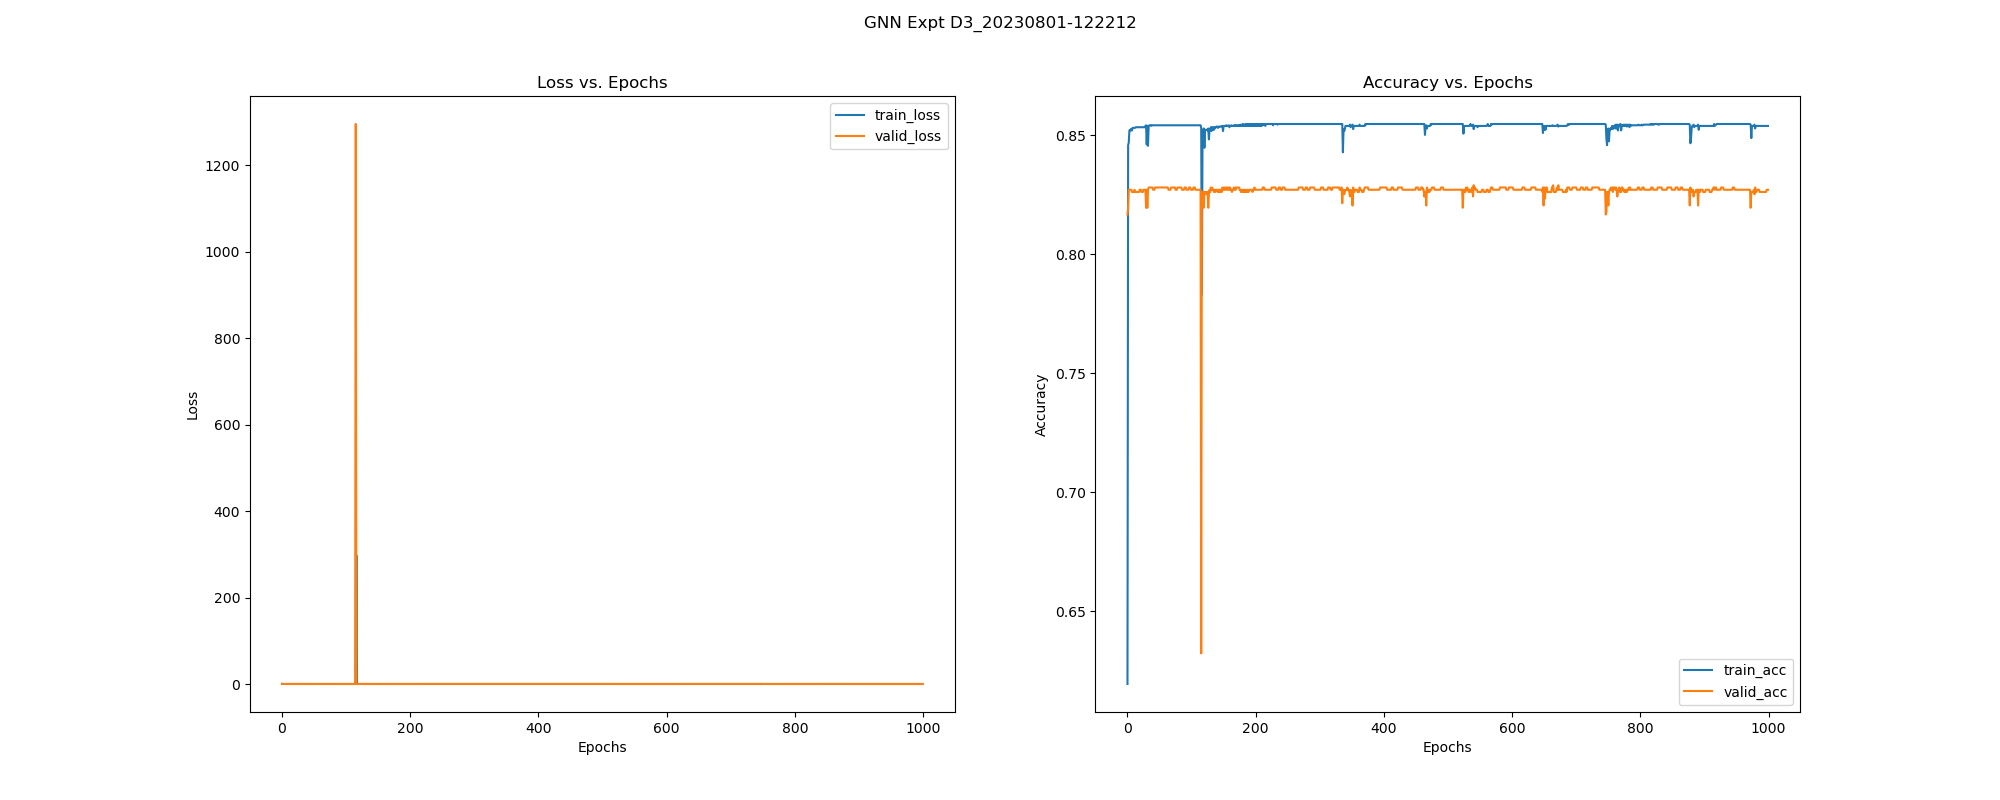

Values plotted in this chart, from the file beside it:
, epoch, train_loss, train_acc, train_pre, train_rec, train_f1, train_auc, train_mcc, valid_loss, valid_acc, valid_pre, valid_rec, valid_f1, valid_auc, valid_mcc, test_acc, test_pre, test_rec, test_f1, test_auc, test_mcc, test_pr-auc, train_pr-auc
0, 0.0, 0.7242, 0.6195, 0.0, 0.0, 0.0, 0.6268, -0.08643, 0.4343, 0.8166, 1.0, 0.5013, 0.6678, 0.7534, 0.6234, 0.7925, 1.0, 0.4365, 0.6078, 0.7259, 0.5733, 0.8268, 0.4074
1, 1.0, 0.3926, 0.8457, 1.0, 0.5806, 0.7347, 0.6342, 0.6832, 0.4282, 0.8195, 1.0, 0.509, 0.6746, 0.7647, 0.6292, 0.7925, 1.0, 0.4365, 0.6078, 0.7462, 0.5733, 0.8397, 0.7276
2, 2.0, 0.3894, 0.8468, 0.9975, 0.585, 0.7375, 0.6952, 0.6849, 0.423, 0.827, 1.0, 0.5296, 0.6924, 0.7665, 0.6448, 0.8075, 1.0, 0.4772, 0.646, 0.7454, 0.6047, 0.8371, 0.7529
3, 3.0, 0.3851, 0.8519, 0.9916, 0.6026, 0.7497, 0.7074, 0.694, 0.4227, 0.827, 1.0, 0.5296, 0.6924, 0.764, 0.6448, 0.8075, 1.0, 0.4772, 0.646, 0.7454, 0.6047, 0.8371, 0.7569
4, 4.0, 0.3847, 0.8519, 0.9916, 0.6026, 0.7497, 0.7076, 0.694, 0.4222, 0.827, 1.0, 0.5296, 0.6924, 0.764, 0.6448, 0.8075, 1.0, 0.4772, 0.646, 0.7454, 0.6047, 0.8371, 0.757
5, 5.0, 0.3838, 0.8525, 0.994, 0.6026, 0.7503, 0.708, 0.6956, 0.4222, 0.827, 1.0, 0.5296, 0.6924, 0.7654, 0.6448, 0.8075, 1.0, 0.4772, 0.646, 0.7462, 0.6047, 0.8397, 0.7571
6, 6.0, 0.3842, 0.8519, 0.9916, 0.6026, 0.7497, 0.7081, 0.694, 0.4225, 0.827, 1.0, 0.5296, 0.6924, 0.7654, 0.6448, 0.8075, 1.0, 0.4772, 0.646, 0.7462, 0.6047, 0.8397, 0.7572
7, 7.0, 0.3842, 0.8519, 0.9916, 0.6026, 0.7497, 0.7076, 0.694, 0.4214, 0.8261, 0.9952, 0.5296, 0.6913, 0.7643, 0.6418, 0.8075, 1.0, 0.4772, 0.646, 0.7454, 0.6047, 0.8371, 0.757
8, 8.0, 0.3831, 0.853, 0.9964, 0.6026, 0.751, 0.7061, 0.6972, 0.4214, 0.8261, 0.9952, 0.5296, 0.6913, 0.7641, 0.6418, 0.8075, 1.0, 0.4772, 0.646, 0.7462, 0.6047, 0.8397, 0.7566
9, 9.0, 0.3825, 0.853, 0.9964, 0.6026, 0.751, 0.7067, 0.6972, 0.4213, 0.8261, 0.9952, 0.5296, 0.6913, 0.7641, 0.6418, 0.8075, 1.0, 0.4772, 0.646, 0.7462, 0.6047, 0.8397, 0.7568
10, 10.0, 0.3825, 0.853, 0.9964, 0.6026, 0.751, 0.7067, 0.6972, 0.421, 0.8261, 0.9952, 0.5296, 0.6913, 0.7641, 0.6418, 0.8075, 1.0, 0.4772, 0.646, 0.7462, 0.6047, 0.8397, 0.7568
11, 11.0, 0.3818, 0.853, 0.9964, 0.6026, 0.751, 0.7072, 0.6972, 0.421, 0.827, 1.0, 0.5296, 0.6924, 0.7644, 0.6448, 0.8131, 1.0, 0.4924, 0.6599, 0.7462, 0.6164, 0.8397, 0.757
12, 12.0, 0.3819, 0.853, 0.9964, 0.6026, 0.751, 0.7072, 0.6972, 0.4208, 0.8261, 0.9952, 0.5296, 0.6913, 0.7644, 0.6418, 0.8131, 1.0, 0.4924, 0.6599, 0.7462, 0.6164, 0.8397, 0.757
13, 13.0, 0.3817, 0.8533, 0.9964, 0.6034, 0.7516, 0.7072, 0.6978, 0.4206, 0.8261, 0.9952, 0.5296, 0.6913, 0.7644, 0.6418, 0.8131, 1.0, 0.4924, 0.6599, 0.7462, 0.6164, 0.8397, 0.757
14, 14.0, 0.3814, 0.8533, 0.9964, 0.6034, 0.7516, 0.7071, 0.6978, 0.4205, 0.8261, 0.9952, 0.5296, 0.6913, 0.7637, 0.6418, 0.8131, 1.0, 0.4924, 0.6599, 0.7462, 0.6164, 0.8397, 0.7569
15, 15.0, 0.3811, 0.8533, 0.9964, 0.6034, 0.7516, 0.7071, 0.6978, 0.4204, 0.8261, 0.9952, 0.5296, 0.6913, 0.7637, 0.6418, 0.8131, 1.0, 0.4924, 0.6599, 0.7462, 0.6164, 0.8397, 0.7569
16, 16.0, 0.381, 0.8533, 0.9964, 0.6034, 0.7516, 0.7071, 0.6978, 0.4204, 0.8261, 0.9952, 0.5296, 0.6913, 0.7637, 0.6418, 0.8131, 1.0, 0.4924, 0.6599, 0.7462, 0.6164, 0.8397, 0.7569
17, 17.0, 0.3808, 0.8533, 0.9964, 0.6034, 0.7516, 0.7071, 0.6978, 0.4204, 0.8261, 0.9952, 0.5296, 0.6913, 0.7637, 0.6418, 0.8131, 1.0, 0.4924, 0.6599, 0.7462, 0.6164, 0.8397, 0.7569
18, 18.0, 0.3807, 0.8533, 0.9964, 0.6034, 0.7516, 0.7071, 0.6978, 0.4203, 0.8261, 0.9952, 0.5296, 0.6913, 0.7637, 0.6418, 0.8131, 1.0, 0.4924, 0.6599, 0.7462, 0.6164, 0.8397, 0.7569
19, 19.0, 0.3807, 0.8533, 0.9964, 0.6034, 0.7516, 0.7071, 0.6978, 0.4189, 0.827, 0.9952, 0.5321, 0.6935, 0.765, 0.6438, 0.8131, 1.0, 0.4924, 0.6599, 0.7462, 0.6164, 0.8397, 0.7569
20, 20.0, 0.3806, 0.8533, 0.9964, 0.6034, 0.7516, 0.7071, 0.6978, 0.4188, 0.827, 0.9952, 0.5321, 0.6935, 0.765, 0.6438, 0.8131, 1.0, 0.4924, 0.6599, 0.7462, 0.6164, 0.8397, 0.7569
21, 21.0, 0.3805, 0.8533, 0.9964, 0.6034, 0.7516, 0.7071, 0.6978, 0.4188, 0.827, 0.9952, 0.5321, 0.6935, 0.765, 0.6438, 0.8131, 1.0, 0.4924, 0.6599, 0.7462, 0.6164, 0.8397, 0.7569
22, 22.0, 0.3805, 0.8533, 0.9964, 0.6034, 0.7516, 0.7054, 0.6978, 0.4202, 0.8261, 0.9952, 0.5296, 0.6913, 0.7637, 0.6418, 0.8131, 1.0, 0.4924, 0.6599, 0.7462, 0.6164, 0.8397, 0.7564
23, 23.0, 0.3803, 0.8533, 0.9964, 0.6034, 0.7516, 0.7054, 0.6978, 0.4201, 0.8261, 0.9952, 0.5296, 0.6913, 0.7637, 0.6418, 0.8131, 1.0, 0.4924, 0.6599, 0.7462, 0.6164, 0.8397, 0.7564
24, 24.0, 0.3804, 0.8533, 0.9964, 0.6034, 0.7516, 0.7037, 0.6978, 0.4202, 0.8261, 0.9952, 0.5296, 0.6913, 0.7637, 0.6418, 0.8131, 1.0, 0.4924, 0.6599, 0.7462, 0.6164, 0.8397, 0.7559
25, 25.0, 0.3802, 0.8533, 0.9964, 0.6034, 0.7516, 0.7037, 0.6978, 0.4201, 0.827, 1.0, 0.5296, 0.6924, 0.7637, 0.6448, 0.8131, 1.0, 0.4924, 0.6599, 0.7462, 0.6164, 0.8397, 0.7559
26, 26.0, 0.3802, 0.8533, 0.9964, 0.6034, 0.7516, 0.7018, 0.6978, 0.4202, 0.827, 1.0, 0.5296, 0.6924, 0.7637, 0.6448, 0.8131, 1.0, 0.4924, 0.6599, 0.7462, 0.6164, 0.8397, 0.7553
27, 27.0, 0.3805, 0.8533, 0.9964, 0.6034, 0.7516, 0.7018, 0.6978, 0.4204, 0.827, 1.0, 0.5296, 0.6924, 0.7637, 0.6448, 0.8131, 1.0, 0.4924, 0.6599, 0.7462, 0.6164, 0.8397, 0.7553
28, 28.0, 0.3804, 0.8538, 0.9964, 0.6048, 0.7527, 0.7018, 0.6989, 0.4208, 0.827, 1.0, 0.5296, 0.6924, 0.7648, 0.6448, 0.8131, 1.0, 0.4924, 0.6599, 0.7462, 0.6164, 0.8397, 0.7553
29, 29.0, 0.3803, 0.8541, 0.9976, 0.6048, 0.7531, 0.702, 0.6997, 0.4303, 0.8195, 1.0, 0.509, 0.6746, 0.7558, 0.6292, 0.7981, 1.0, 0.4518, 0.6224, 0.731, 0.5851, 0.83, 0.7553
30, 30.0, 0.3914, 0.846, 0.9987, 0.5821, 0.7355, 0.6616, 0.6835, 0.4214, 0.827, 1.0, 0.5296, 0.6924, 0.7637, 0.6448, 0.8131, 1.0, 0.4924, 0.6599, 0.7462, 0.6164, 0.8397, 0.7328
31, 31.0, 0.3808, 0.8538, 0.9964, 0.6048, 0.7527, 0.6982, 0.6989, 0.4305, 0.8195, 1.0, 0.509, 0.6746, 0.7545, 0.6292, 0.7981, 1.0, 0.4518, 0.6224, 0.7259, 0.5851, 0.8268, 0.7542
32, 32.0, 0.3915, 0.8455, 0.9975, 0.5814, 0.7346, 0.6596, 0.6821, 0.4202, 0.827, 1.0, 0.5296, 0.6924, 0.7637, 0.6448, 0.8131, 1.0, 0.4924, 0.6599, 0.7462, 0.6164, 0.8397, 0.7323
33, 33.0, 0.3804, 0.8536, 0.9964, 0.6041, 0.7522, 0.6979, 0.6983, 0.4184, 0.828, 1.0, 0.5321, 0.6946, 0.765, 0.6468, 0.8131, 1.0, 0.4924, 0.6599, 0.7462, 0.6164, 0.8397, 0.7541
34, 34.0, 0.3798, 0.8541, 1.0, 0.6034, 0.7526, 0.6971, 0.7002, 0.4192, 0.828, 1.0, 0.5321, 0.6946, 0.7661, 0.6468, 0.8131, 1.0, 0.4924, 0.6599, 0.7462, 0.6164, 0.8397, 0.7532
35, 35.0, 0.38, 0.8541, 0.9976, 0.6048, 0.7531, 0.6981, 0.6997, 0.4185, 0.828, 1.0, 0.5321, 0.6946, 0.7657, 0.6468, 0.8131, 1.0, 0.4924, 0.6599, 0.7462, 0.6164, 0.8397, 0.7542
36, 36.0, 0.38, 0.8541, 1.0, 0.6034, 0.7526, 0.6971, 0.7002, 0.4182, 0.828, 1.0, 0.5321, 0.6946, 0.7661, 0.6468, 0.8131, 1.0, 0.4924, 0.6599, 0.7462, 0.6164, 0.8397, 0.7532
37, 37.0, 0.3797, 0.8538, 0.9988, 0.6034, 0.7523, 0.6971, 0.6994, 0.418, 0.828, 1.0, 0.5321, 0.6946, 0.7657, 0.6468, 0.8131, 1.0, 0.4924, 0.6599, 0.7462, 0.6164, 0.8397, 0.7532
38, 38.0, 0.3793, 0.8541, 1.0, 0.6034, 0.7526, 0.6972, 0.7002, 0.418, 0.828, 1.0, 0.5321, 0.6946, 0.7661, 0.6468, 0.8131, 1.0, 0.4924, 0.6599, 0.7462, 0.6164, 0.8397, 0.7533
39, 39.0, 0.3794, 0.8541, 1.0, 0.6034, 0.7526, 0.6971, 0.7002, 0.4179, 0.828, 1.0, 0.5321, 0.6946, 0.7661, 0.6468, 0.8131, 1.0, 0.4924, 0.6599, 0.7462, 0.6164, 0.8397, 0.7532
40, 40.0, 0.3792, 0.8541, 1.0, 0.6034, 0.7526, 0.6972, 0.7002, 0.4193, 0.827, 1.0, 0.5296, 0.6924, 0.7648, 0.6448, 0.8131, 1.0, 0.4924, 0.6599, 0.7462, 0.6164, 0.8397, 0.7533
41, 41.0, 0.3791, 0.8541, 1.0, 0.6034, 0.7526, 0.6972, 0.7002, 0.4193, 0.827, 1.0, 0.5296, 0.6924, 0.7648, 0.6448, 0.8131, 1.0, 0.4924, 0.6599, 0.7462, 0.6164, 0.8397, 0.7533
42, 42.0, 0.3792, 0.8541, 1.0, 0.6034, 0.7526, 0.6972, 0.7002, 0.4193, 0.827, 1.0, 0.5296, 0.6924, 0.7648, 0.6448, 0.8131, 1.0, 0.4924, 0.6599, 0.7462, 0.6164, 0.8397, 0.7533
43, 43.0, 0.3791, 0.8541, 1.0, 0.6034, 0.7526, 0.6972, 0.7002, 0.4179, 0.828, 1.0, 0.5321, 0.6946, 0.7661, 0.6468, 0.8131, 1.0, 0.4924, 0.6599, 0.7462, 0.6164, 0.8397, 0.7533
44, 44.0, 0.3792, 0.8541, 1.0, 0.6034, 0.7526, 0.697, 0.7002, 0.4179, 0.828, 1.0, 0.5321, 0.6946, 0.7654, 0.6468, 0.8131, 1.0, 0.4924, 0.6599, 0.7462, 0.6164, 0.8397, 0.7532
45, 45.0, 0.3791, 0.8541, 1.0, 0.6034, 0.7526, 0.697, 0.7002, 0.4178, 0.828, 1.0, 0.5321, 0.6946, 0.7654, 0.6468, 0.8131, 1.0, 0.4924, 0.6599, 0.7462, 0.6164, 0.8397, 0.7532
46, 46.0, 0.3791, 0.8541, 1.0, 0.6034, 0.7526, 0.697, 0.7002, 0.4178, 0.828, 1.0, 0.5321, 0.6946, 0.7654, 0.6468, 0.8131, 1.0, 0.4924, 0.6599, 0.7462, 0.6164, 0.8397, 0.7532
47, 47.0, 0.379, 0.8541, 1.0, 0.6034, 0.7526, 0.697, 0.7002, 0.4178, 0.828, 1.0, 0.5321, 0.6946, 0.7654, 0.6468, 0.8131, 1.0, 0.4924, 0.6599, 0.7462, 0.6164, 0.8397, 0.7532
48, 48.0, 0.379, 0.8541, 1.0, 0.6034, 0.7526, 0.6972, 0.7002, 0.4178, 0.828, 1.0, 0.5321, 0.6946, 0.7661, 0.6468, 0.8131, 1.0, 0.4924, 0.6599, 0.7462, 0.6164, 0.8397, 0.7533
49, 49.0, 0.379, 0.8541, 1.0, 0.6034, 0.7526, 0.6972, 0.7002, 0.4178, 0.828, 1.0, 0.5321, 0.6946, 0.7661, 0.6468, 0.8131, 1.0, 0.4924, 0.6599, 0.7462, 0.6164, 0.8397, 0.7533
50, 50.0, 0.3789, 0.8541, 1.0, 0.6034, 0.7526, 0.6972, 0.7002, 0.4178, 0.828, 1.0, 0.5321, 0.6946, 0.7661, 0.6468, 0.8131, 1.0, 0.4924, 0.6599, 0.7462, 0.6164, 0.8397, 0.7533
51, 51.0, 0.3789, 0.8541, 1.0, 0.6034, 0.7526, 0.6972, 0.7002, 0.4178, 0.828, 1.0, 0.5321, 0.6946, 0.7661, 0.6468, 0.8131, 1.0, 0.4924, 0.6599, 0.7462, 0.6164, 0.8397, 0.7533
52, 52.0, 0.3789, 0.8541, 1.0, 0.6034, 0.7526, 0.6961, 0.7002, 0.4178, 0.828, 1.0, 0.5321, 0.6946, 0.7661, 0.6468, 0.8131, 1.0, 0.4924, 0.6599, 0.7462, 0.6164, 0.8397, 0.7529
53, 53.0, 0.3789, 0.8541, 1.0, 0.6034, 0.7526, 0.693, 0.7002, 0.4178, 0.828, 1.0, 0.5321, 0.6946, 0.7661, 0.6468, 0.8131, 1.0, 0.4924, 0.6599, 0.7462, 0.6164, 0.8397, 0.752
54, 54.0, 0.3788, 0.8541, 1.0, 0.6034, 0.7526, 0.693, 0.7002, 0.4178, 0.828, 1.0, 0.5321, 0.6946, 0.7661, 0.6468, 0.8131, 1.0, 0.4924, 0.6599, 0.7462, 0.6164, 0.8397, 0.752
55, 55.0, 0.3788, 0.8541, 1.0, 0.6034, 0.7526, 0.693, 0.7002, 0.4178, 0.828, 1.0, 0.5321, 0.6946, 0.7661, 0.6468, 0.8131, 1.0, 0.4924, 0.6599, 0.7462, 0.6164, 0.8397, 0.752
56, 56.0, 0.3788, 0.8541, 1.0, 0.6034, 0.7526, 0.693, 0.7002, 0.4177, 0.828, 1.0, 0.5321, 0.6946, 0.7661, 0.6468, 0.8131, 1.0, 0.4924, 0.6599, 0.7462, 0.6164, 0.8397, 0.752
57, 57.0, 0.3788, 0.8541, 1.0, 0.6034, 0.7526, 0.693, 0.7002, 0.4177, 0.828, 1.0, 0.5321, 0.6946, 0.7661, 0.6468, 0.8131, 1.0, 0.4924, 0.6599, 0.7462, 0.6164, 0.8397, 0.752
58, 58.0, 0.3787, 0.8541, 1.0, 0.6034, 0.7526, 0.693, 0.7002, 0.4177, 0.828, 1.0, 0.5321, 0.6946, 0.7661, 0.6468, 0.8131, 1.0, 0.4924, 0.6599, 0.7462, 0.6164, 0.8397, 0.752
59, 59.0, 0.3787, 0.8541, 1.0, 0.6034, 0.7526, 0.693, 0.7002, 0.4177, 0.828, 1.0, 0.5321, 0.6946, 0.7661, 0.6468, 0.8131, 1.0, 0.4924, 0.6599, 0.7462, 0.6164, 0.8397, 0.752
... 940 more rows
